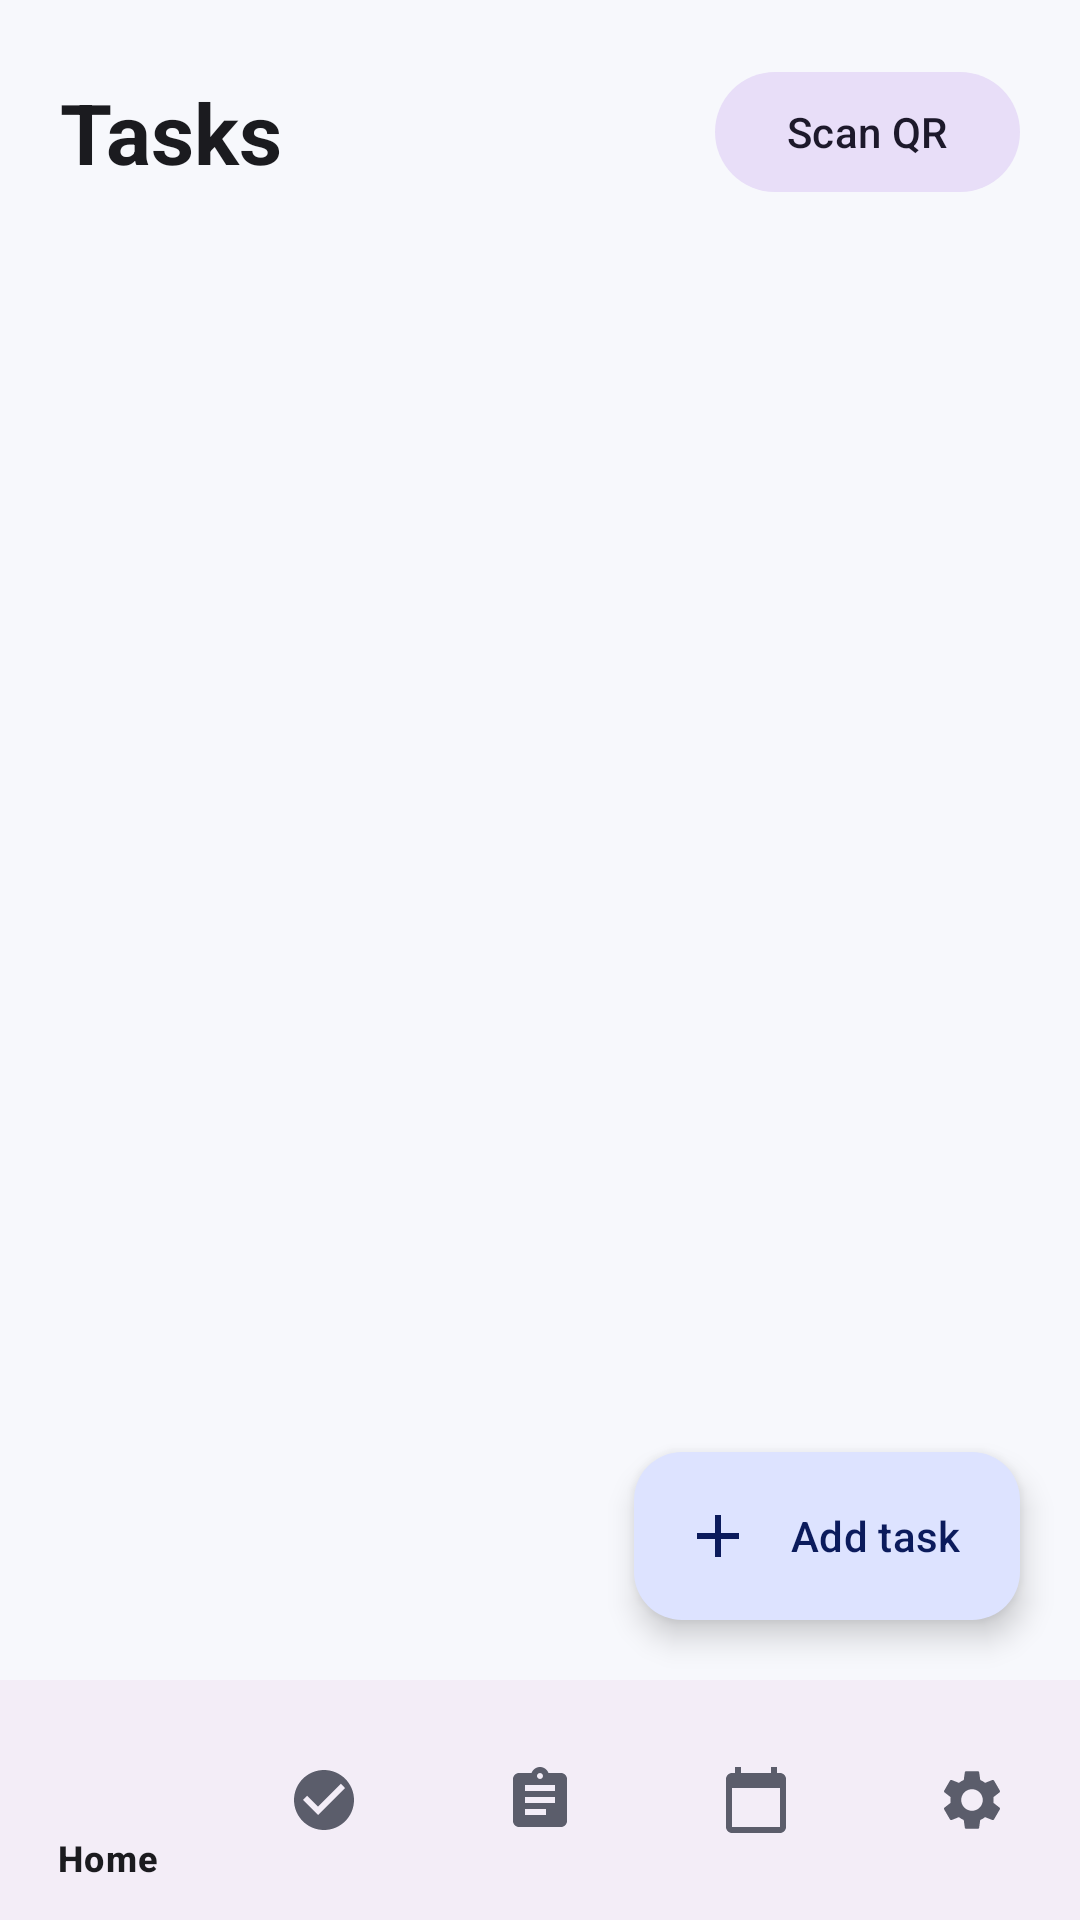

Produce the Android XML layout that renders to this screen, including the resource entries it uses.
<!-- AndroidManifest.xml: application theme Theme.StudentPlanner -->
<!-- res/layout/activity_tasks.xml -->
<?xml version="1.0" encoding="utf-8"?>
<LinearLayout xmlns:android="http://schemas.android.com/apk/res/android"
    xmlns:app="http://schemas.android.com/apk/res-auto"
    android:layout_width="match_parent"
    android:layout_height="match_parent"
    android:background="@color/planner_background"
    android:fitsSystemWindows="true"
    android:orientation="vertical">

    <FrameLayout
        android:layout_width="match_parent"
        android:layout_height="0dp"
        android:layout_weight="1">

        <LinearLayout
            android:layout_width="match_parent"
            android:layout_height="match_parent"
            android:orientation="vertical"
            android:padding="20dp">

            <LinearLayout
                android:layout_width="match_parent"
                android:layout_height="wrap_content"
                android:gravity="center_vertical"
                android:orientation="horizontal">

                <TextView
                    android:layout_width="0dp"
                    android:layout_height="wrap_content"
                    android:layout_weight="1"
                    android:text="@string/nav_tasks"
                    android:textAppearance="?attr/textAppearanceHeadlineMedium"
                    android:textColor="@color/planner_text"
                    android:textStyle="bold" />

                <com.google.android.material.button.MaterialButton
                    android:id="@+id/btnScanQr"
                    style="@style/Widget.Material3.Button.TonalButton"
                    android:layout_width="wrap_content"
                    android:layout_height="wrap_content"
                    android:text="@string/scan_qr" />
            </LinearLayout>

            
            <TextView
                android:id="@+id/tvEmpty"
                android:layout_width="wrap_content"
                android:layout_height="wrap_content"
                android:layout_marginTop="12dp"
                android:text="@string/tasks_empty"
                android:textColor="@color/planner_text_secondary"
                android:visibility="gone" />

            <androidx.recyclerview.widget.RecyclerView
                android:id="@+id/recyclerTasks"
                android:layout_width="match_parent"
                android:layout_height="0dp"
                android:layout_marginTop="16dp"
                android:layout_weight="1"
                android:clipToPadding="false"
                android:paddingBottom="88dp" />
        </LinearLayout>

        <com.google.android.material.floatingactionbutton.ExtendedFloatingActionButton
            android:id="@+id/fabAddTask"
            android:layout_width="wrap_content"
            android:layout_height="wrap_content"
            android:layout_gravity="bottom|end"
            android:layout_margin="20dp"
            android:text="@string/add_task"
            app:icon="@drawable/ic_add" />
    </FrameLayout>

    <com.google.android.material.bottomnavigation.BottomNavigationView
        android:id="@+id/bottomNavigation"
        android:layout_width="match_parent"
        android:layout_height="wrap_content"
        app:menu="@menu/bottom_nav_menu" />
</LinearLayout>
<!-- resources referenced by this layout -->
<resources>
  <color name="planner_background">#F7F8FC</color>
  <color name="planner_text">#1B1B1F</color>
  <color name="planner_text_secondary">#5B5D6B</color>
  <!-- drawable ic_add (drawable) -->
  <vector xmlns:android="http://schemas.android.com/apk/res/android"
      android:width="24dp" android:height="24dp"
      android:viewportWidth="24" android:viewportHeight="24"
      android:tint="?attr/colorControlNormal">
      <path android:fillColor="#000000"
          android:pathData="M19,13h-6v6h-2v-6H5v-2h6V5h2v6h6v2z" />
  </vector>
  <string name="add_task">Add task</string>
  <string name="nav_tasks">Tasks</string>
  <string name="scan_qr">Scan QR</string>
  <string name="tasks_empty">No tasks yet. Tap “Add task” to create your first one.</string>
  <style name="Theme.StudentPlanner" parent="Theme.Material3.DayNight.NoActionBar">
          <item name="colorPrimary">@color/primary</item>
          <item name="colorOnPrimary">@color/on_primary</item>
          <item name="colorPrimaryContainer">@color/primary_container</item>
          <item name="colorOnPrimaryContainer">@color/on_primary_container</item>
          <item name="colorSurface">@color/planner_surface</item>
          <item name="colorOnSurface">@color/planner_text</item>
          <item name="colorOnSurfaceVariant">@color/planner_text_secondary</item>
          <item name="android:colorBackground">@color/planner_background</item>
          <item name="android:statusBarColor">@android:color/transparent</item>
      </style>
  <color name="primary">#4F6BED</color>
  <color name="on_primary">#FFFFFF</color>
  <color name="primary_container">#DDE3FF</color>
  <color name="on_primary_container">#0B1B5C</color>
  <color name="planner_surface">#FFFFFF</color>
</resources>
